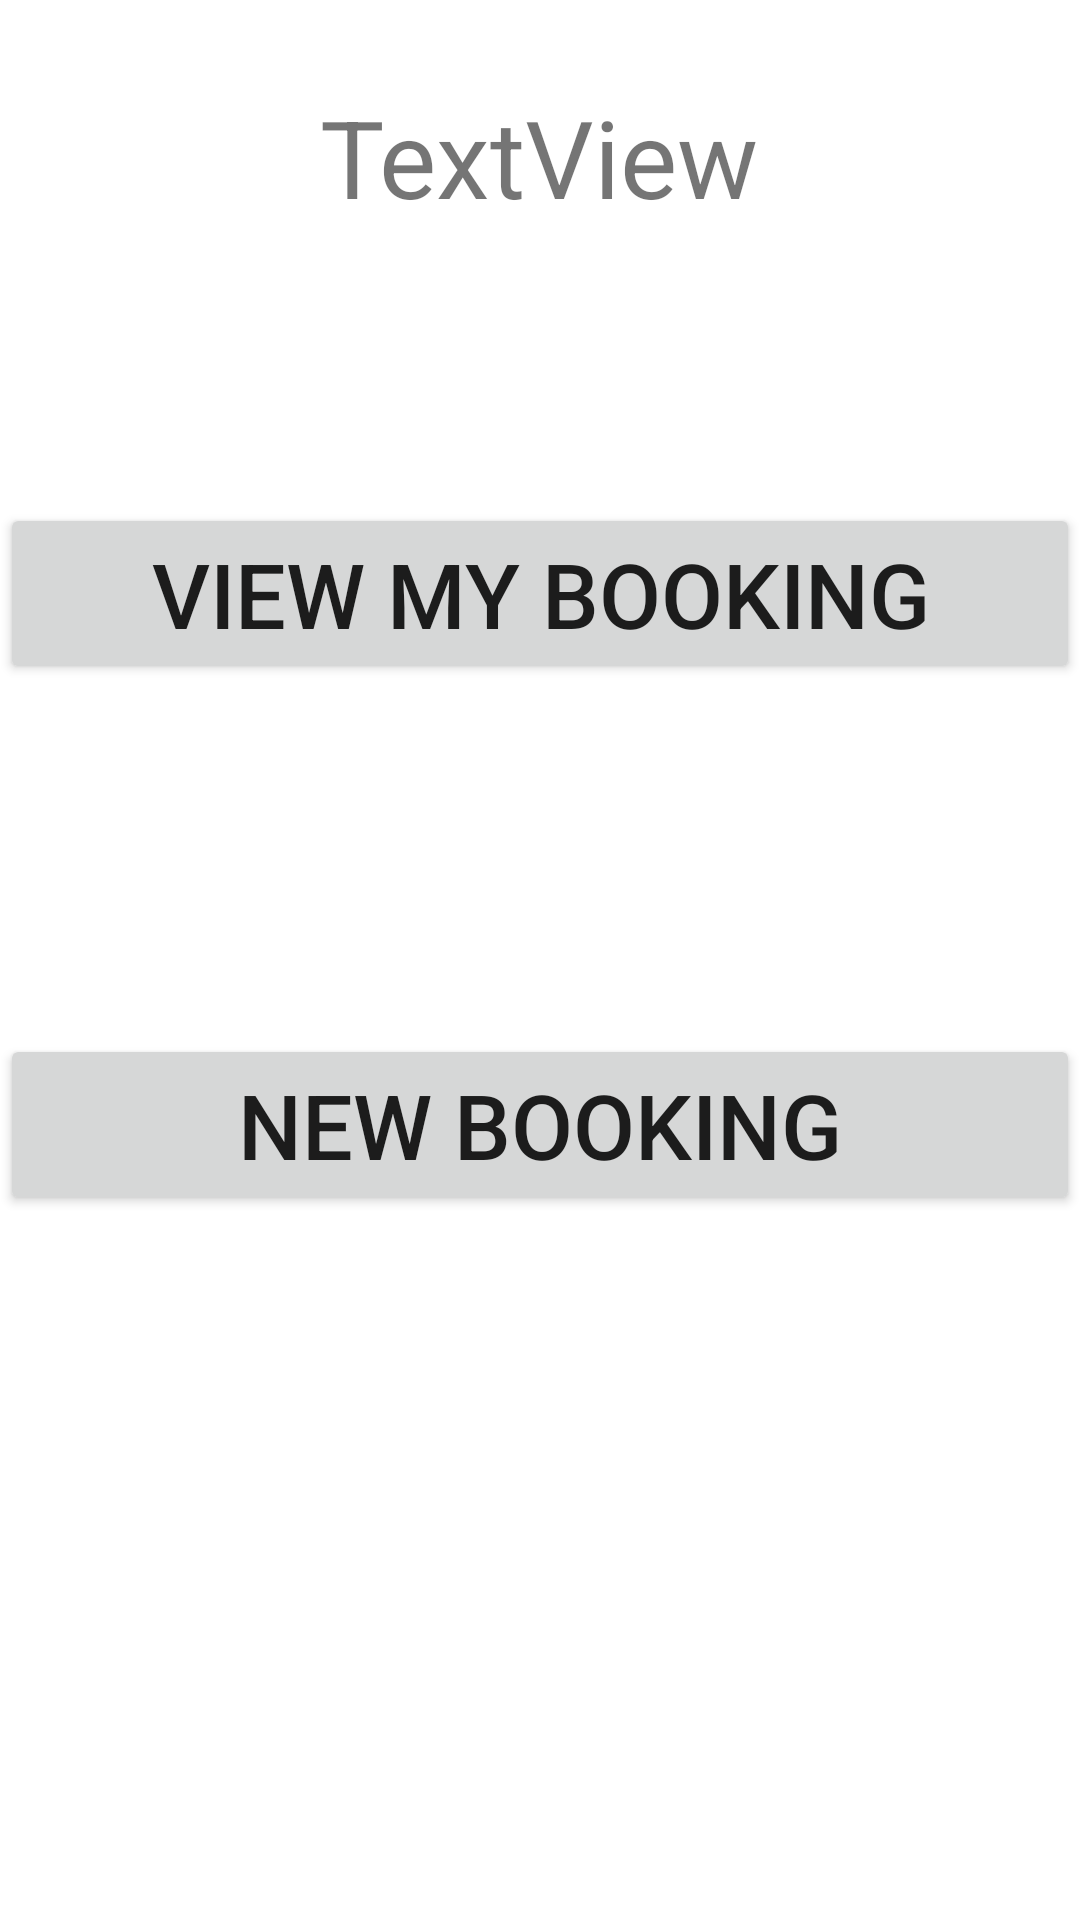

Write the Android layout XML for this screen, with the resource values it uses.
<!-- AndroidManifest.xml: application theme Theme.ApplicationWithIntent -->
<!-- res/layout/activity_main3.xml -->
<?xml version="1.0" encoding="utf-8"?>
<androidx.constraintlayout.widget.ConstraintLayout xmlns:android="http://schemas.android.com/apk/res/android"
    xmlns:app="http://schemas.android.com/apk/res-auto"
    xmlns:tools="http://schemas.android.com/tools"
    android:layout_width="match_parent"
    android:layout_height="match_parent"
    tools:context=".MainActivity4">

    <Button
        android:id="@+id/vb"
        android:layout_width="0dp"
        android:layout_height="wrap_content"
        android:text="VIEW MY BOOKING"
        android:textSize="30sp"
        app:layout_constraintBottom_toBottomOf="parent"
        app:layout_constraintEnd_toEndOf="parent"
        app:layout_constraintHorizontal_bias="0.0"
        app:layout_constraintStart_toStartOf="parent"
        app:layout_constraintTop_toTopOf="parent"
        app:layout_constraintVertical_bias="0.289" />

    <Button
        android:id="@+id/nb"
        android:layout_width="0dp"
        android:layout_height="wrap_content"
        android:text="NEW BOOKING"
        android:textSize="30sp"
        app:layout_constraintBottom_toBottomOf="parent"
        app:layout_constraintEnd_toEndOf="parent"
        app:layout_constraintHorizontal_bias="0.0"
        app:layout_constraintStart_toStartOf="parent"
        app:layout_constraintTop_toBottomOf="@+id/vb"
        app:layout_constraintVertical_bias="0.332" />

    <TextView
        android:id="@+id/tv1"
        android:layout_width="wrap_content"
        android:layout_height="wrap_content"
        android:text="TextView"
        android:textSize="36sp"
        app:layout_constraintBottom_toTopOf="@+id/vb"
        app:layout_constraintEnd_toEndOf="parent"
        app:layout_constraintHorizontal_bias="0.498"
        app:layout_constraintStart_toStartOf="parent"
        app:layout_constraintTop_toTopOf="parent"
        app:layout_constraintVertical_bias="0.235" />

</androidx.constraintlayout.widget.ConstraintLayout>
<!-- resources referenced by this layout -->
<resources>
  <style name="Theme.ApplicationWithIntent" parent="Theme.MaterialComponents.DayNight.DarkActionBar">
          
          <item name="colorPrimary">@color/purple_500</item>
          <item name="colorPrimaryVariant">@color/purple_700</item>
          <item name="colorOnPrimary">@color/white</item>
          
          <item name="colorSecondary">@color/teal_200</item>
          <item name="colorSecondaryVariant">@color/teal_700</item>
          <item name="colorOnSecondary">@color/black</item>
          
          <item name="android:statusBarColor" tools:targetApi="l">?attr/colorPrimaryVariant</item>
          
      </style>
  <!-- not gathered from this repository: default colours our renderer supplied (Android Studio template values) -->
  <color name="purple_500">#FF6200EE</color>
  <color name="purple_700">#FF3700B3</color>
  <color name="teal_200">#FF03DAC5</color>
  <color name="teal_700">#FF018786</color>
  <color name="black">#FF000000</color>
  <color name="white">#FFFFFFFF</color>
</resources>
